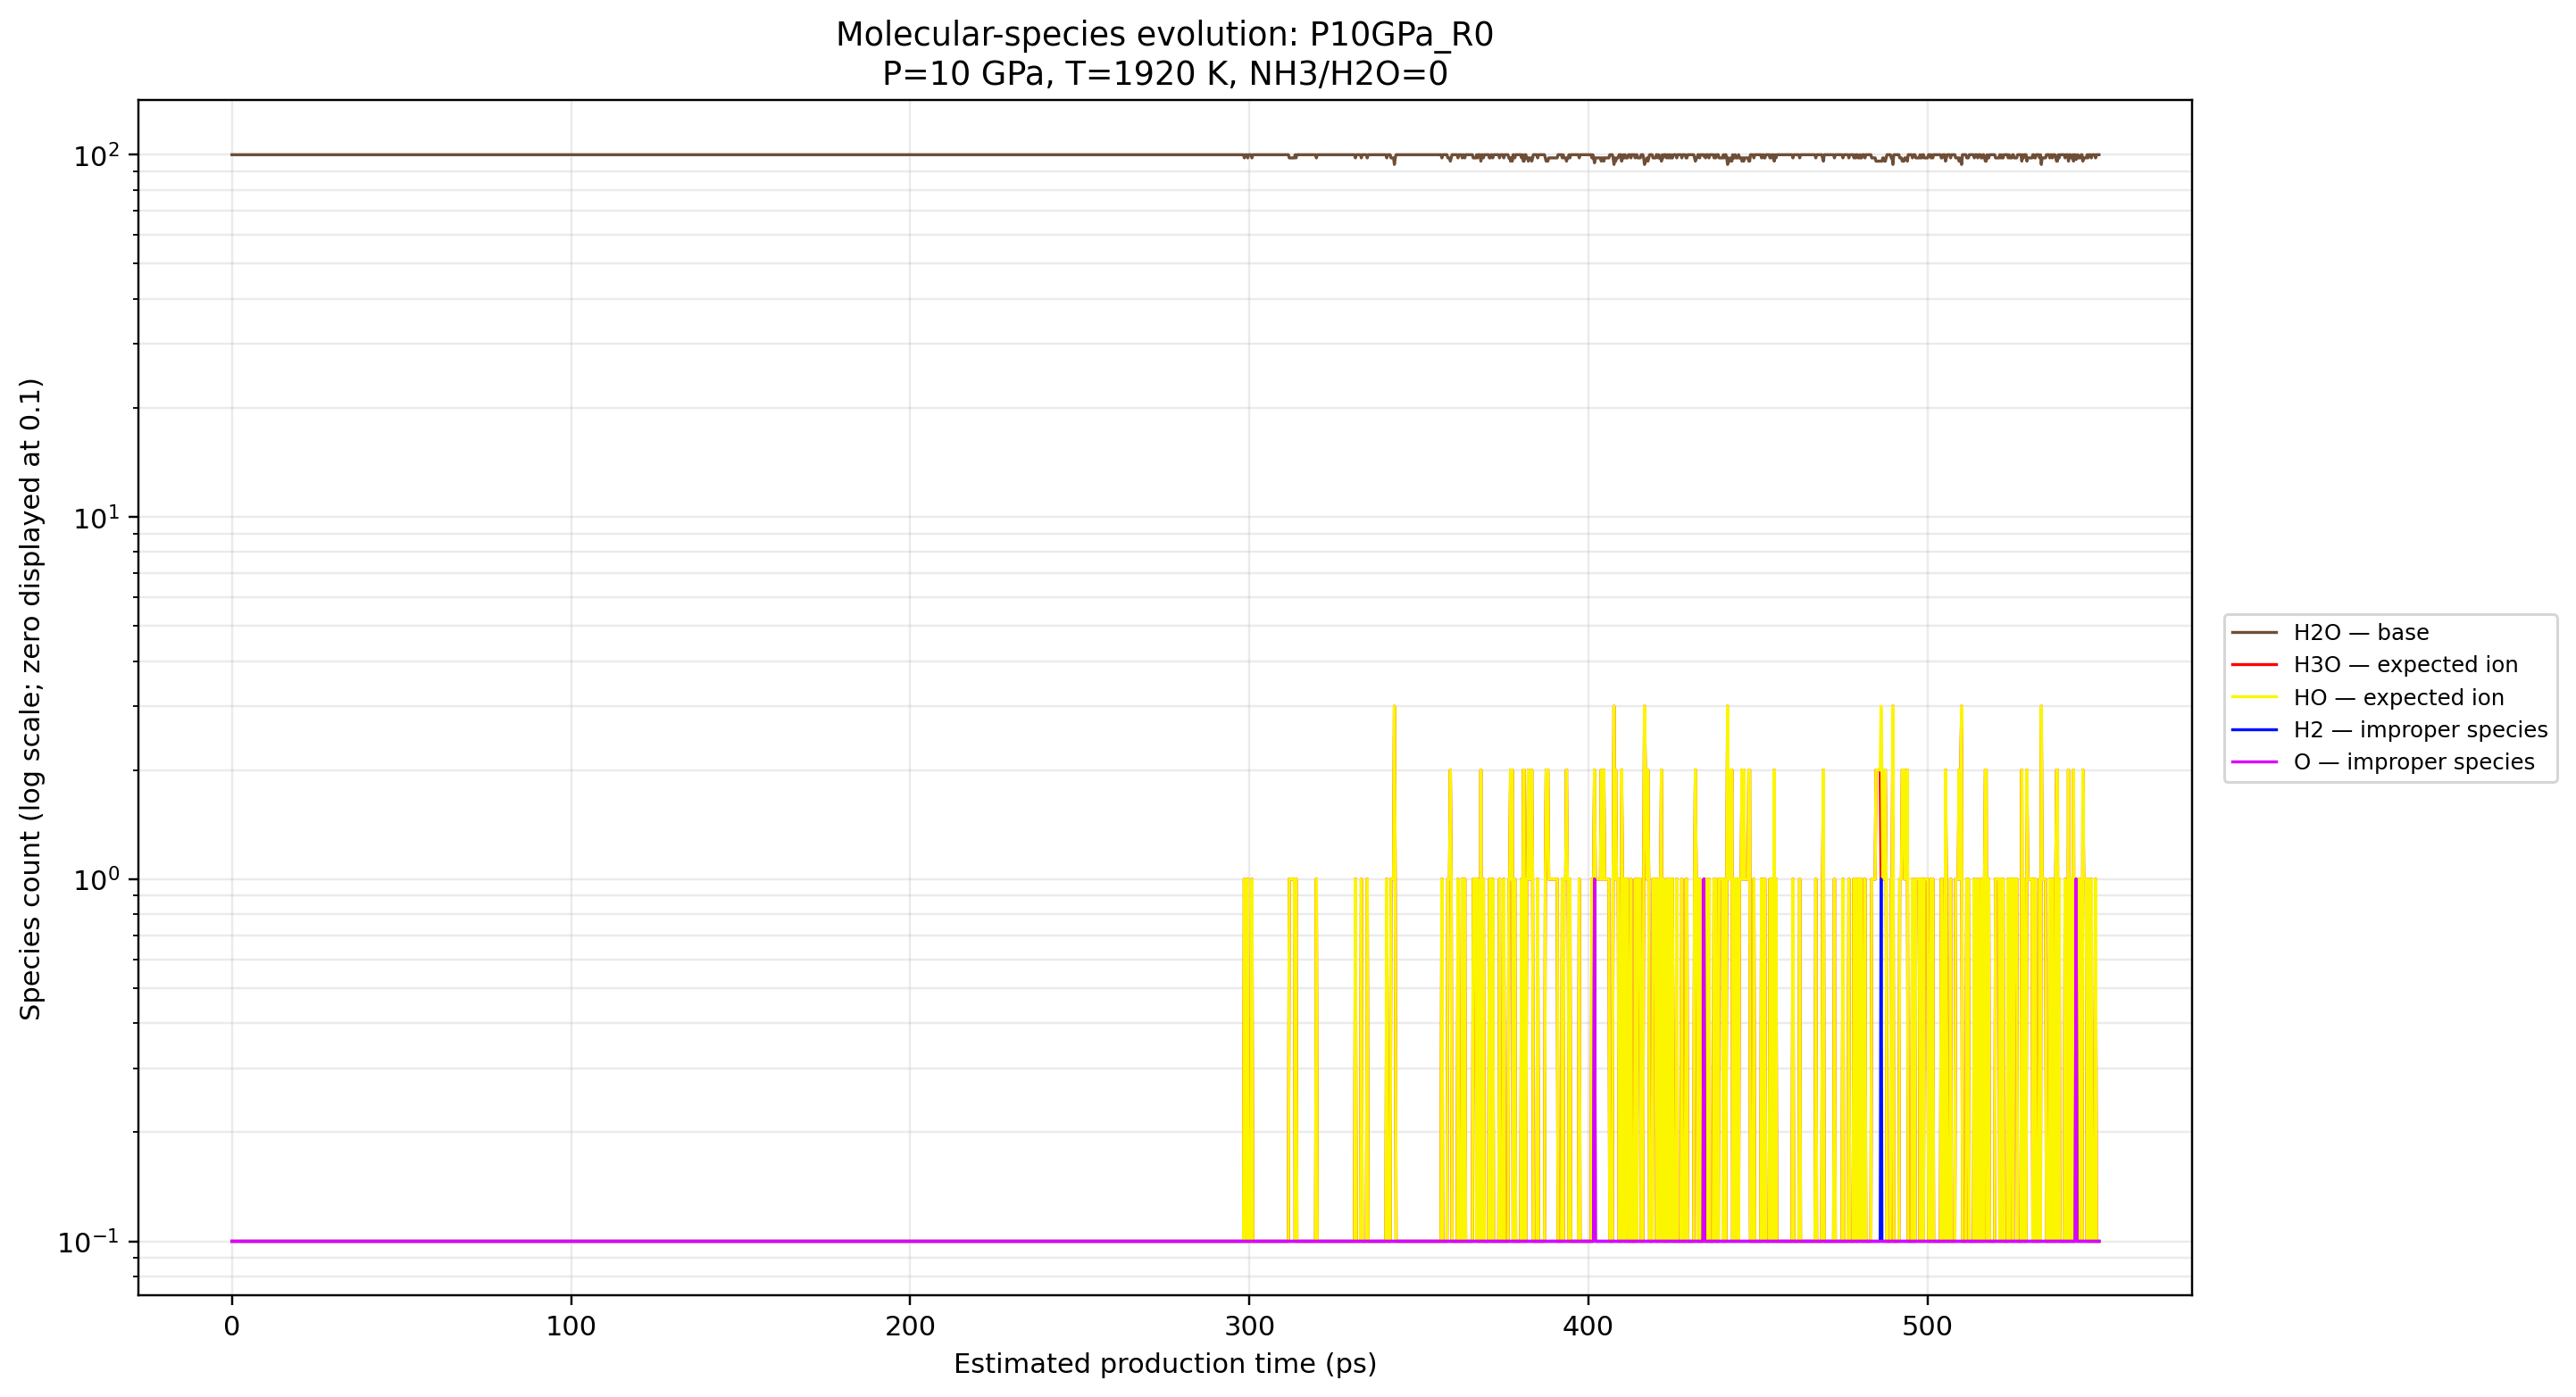

Values plotted in this chart, from the file beside it:
condensed_frame_index_0based, estimated_time_ps, H2, H2O, H3O, HO, O
0, 0, 0, 100, 0, 0, 0
1, 0.25, 0, 100, 0, 0, 0
2, 0.5, 0, 100, 0, 0, 0
3, 0.75, 0, 100, 0, 0, 0
4, 1, 0, 100, 0, 0, 0
5, 1.25, 0, 100, 0, 0, 0
6, 1.5, 0, 100, 0, 0, 0
7, 1.75, 0, 100, 0, 0, 0
8, 2, 0, 100, 0, 0, 0
9, 2.25, 0, 100, 0, 0, 0
10, 2.5, 0, 100, 0, 0, 0
11, 2.75, 0, 100, 0, 0, 0
12, 3, 0, 100, 0, 0, 0
13, 3.25, 0, 100, 0, 0, 0
14, 3.5, 0, 100, 0, 0, 0
15, 3.75, 0, 100, 0, 0, 0
16, 4, 0, 100, 0, 0, 0
17, 4.25, 0, 100, 0, 0, 0
18, 4.5, 0, 100, 0, 0, 0
19, 4.75, 0, 100, 0, 0, 0
20, 5, 0, 100, 0, 0, 0
21, 5.25, 0, 100, 0, 0, 0
22, 5.5, 0, 100, 0, 0, 0
23, 5.75, 0, 100, 0, 0, 0
24, 6, 0, 100, 0, 0, 0
25, 6.25, 0, 100, 0, 0, 0
26, 6.5, 0, 100, 0, 0, 0
27, 6.75, 0, 100, 0, 0, 0
28, 7, 0, 100, 0, 0, 0
29, 7.25, 0, 100, 0, 0, 0
30, 7.5, 0, 100, 0, 0, 0
31, 7.75, 0, 100, 0, 0, 0
32, 8, 0, 100, 0, 0, 0
33, 8.25, 0, 100, 0, 0, 0
34, 8.5, 0, 100, 0, 0, 0
35, 8.75, 0, 100, 0, 0, 0
36, 9, 0, 100, 0, 0, 0
37, 9.25, 0, 100, 0, 0, 0
38, 9.5, 0, 100, 0, 0, 0
39, 9.75, 0, 100, 0, 0, 0
40, 10, 0, 100, 0, 0, 0
41, 10.25, 0, 100, 0, 0, 0
42, 10.5, 0, 100, 0, 0, 0
43, 10.75, 0, 100, 0, 0, 0
44, 11, 0, 100, 0, 0, 0
45, 11.25, 0, 100, 0, 0, 0
46, 11.5, 0, 100, 0, 0, 0
47, 11.75, 0, 100, 0, 0, 0
48, 12, 0, 100, 0, 0, 0
49, 12.25, 0, 100, 0, 0, 0
50, 12.5, 0, 100, 0, 0, 0
51, 12.75, 0, 100, 0, 0, 0
52, 13, 0, 100, 0, 0, 0
53, 13.25, 0, 100, 0, 0, 0
54, 13.5, 0, 100, 0, 0, 0
55, 13.75, 0, 100, 0, 0, 0
56, 14, 0, 100, 0, 0, 0
57, 14.25, 0, 100, 0, 0, 0
58, 14.5, 0, 100, 0, 0, 0
59, 14.75, 0, 100, 0, 0, 0
... 2,143 more rows
